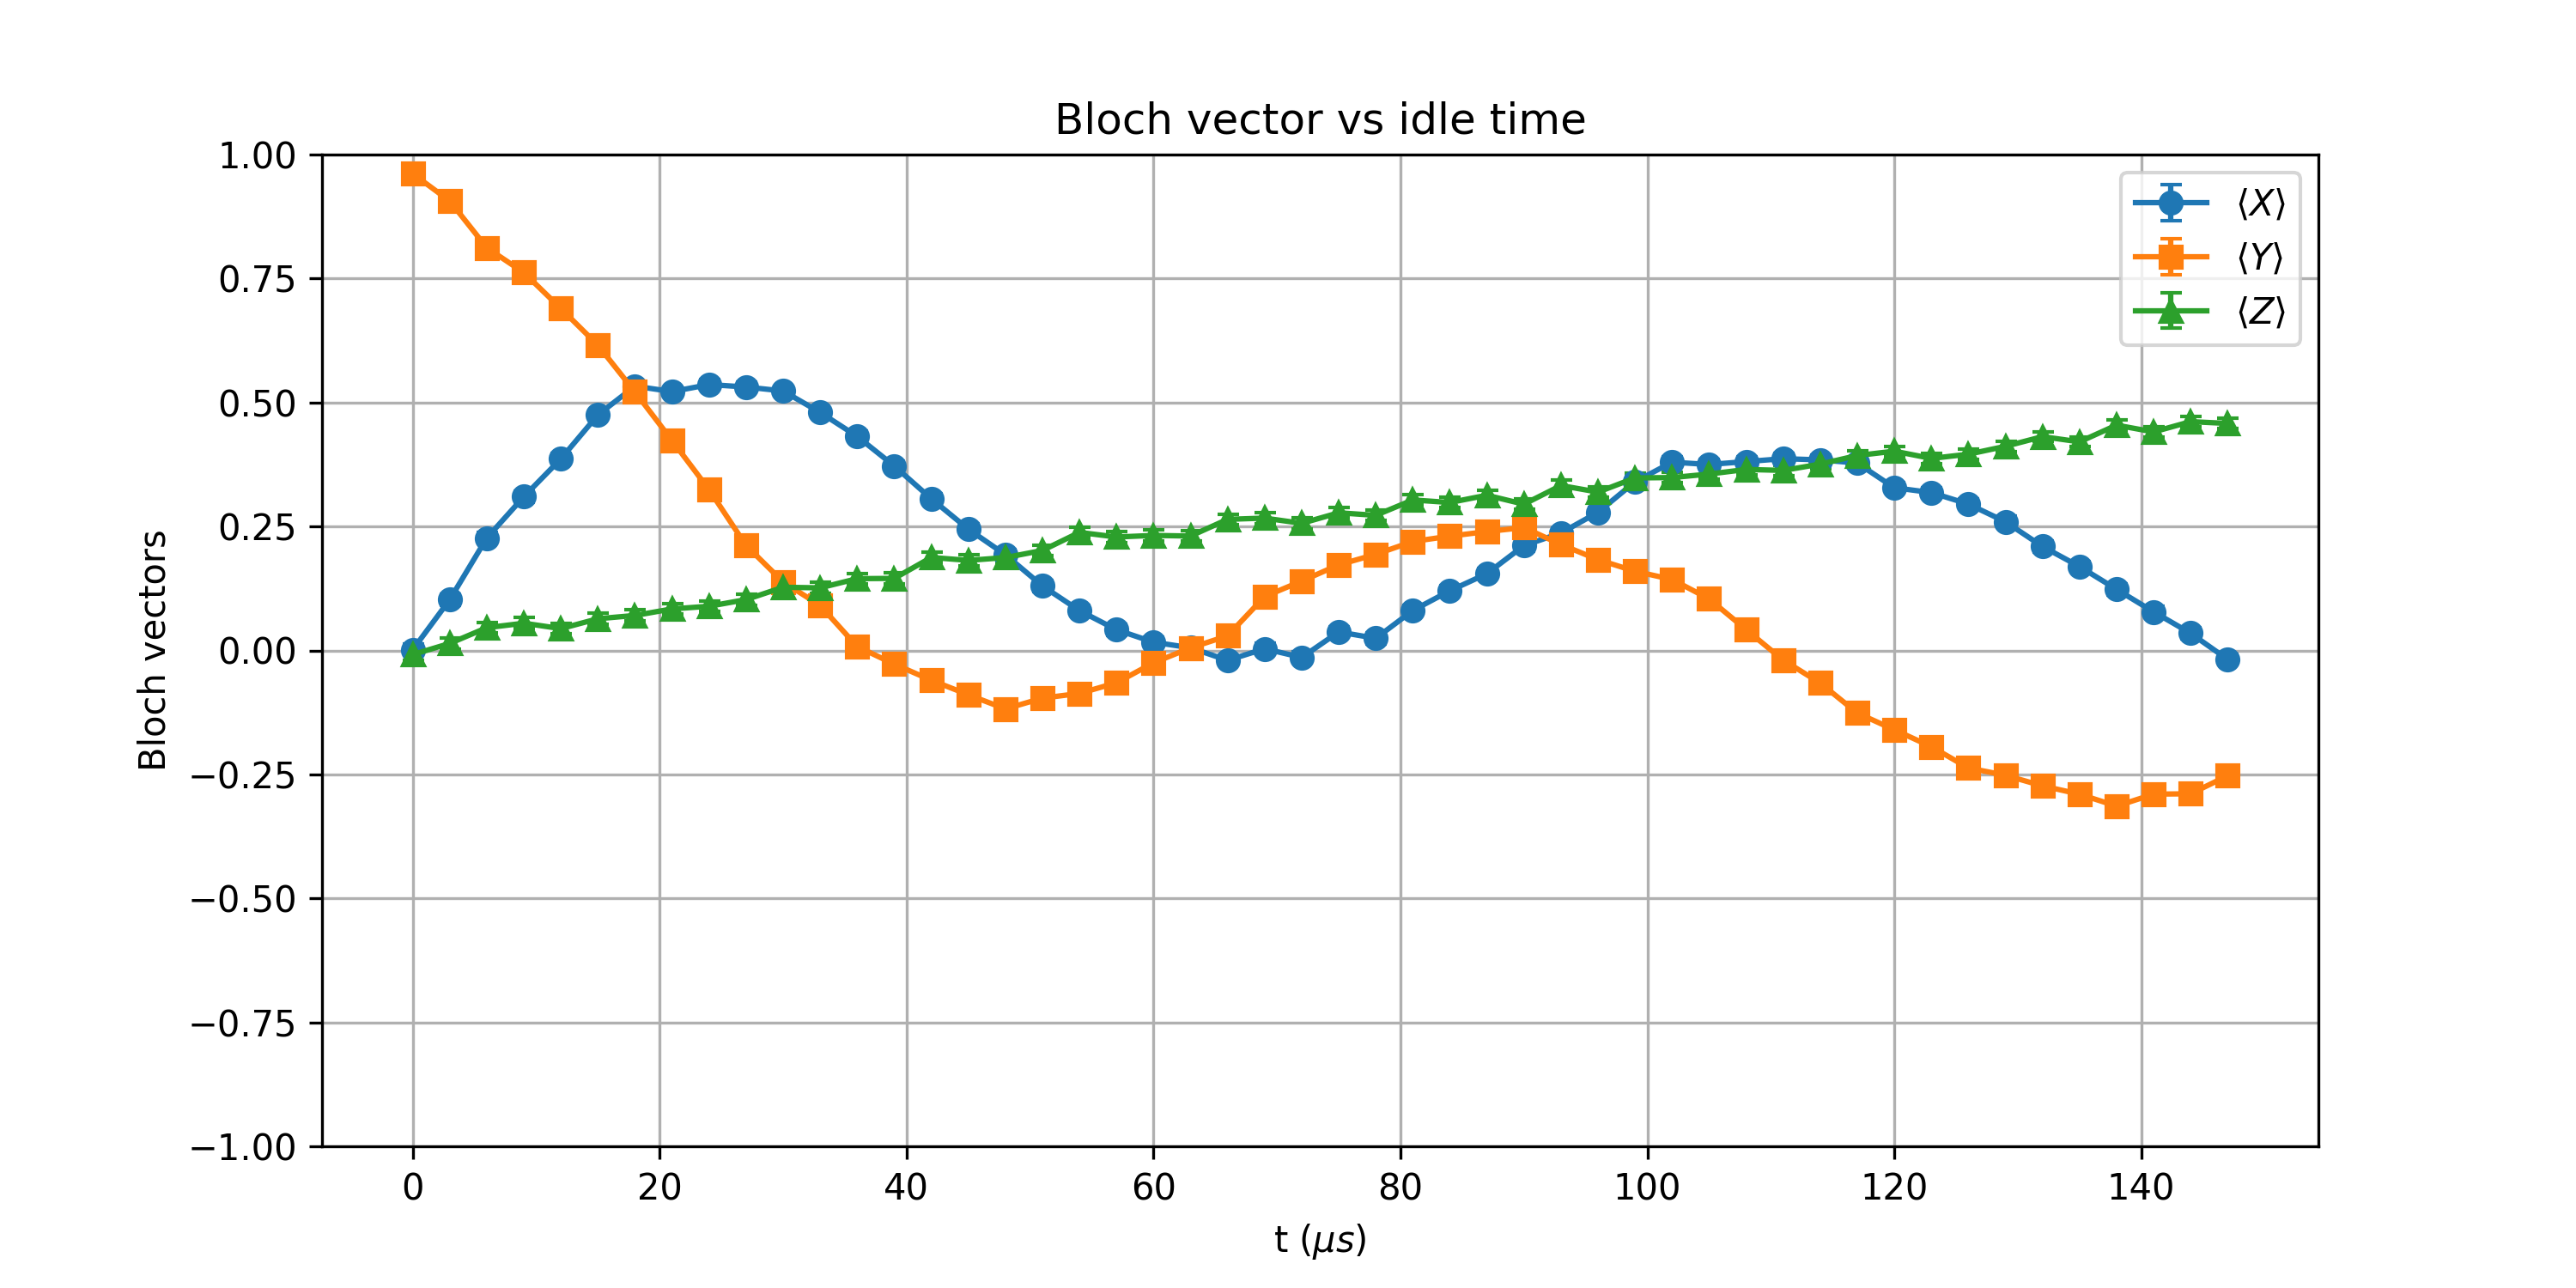

Data behind this chart, as committed beside it:
t_us, X_mean, Y_mean, Z_mean, X_std, Y_std, Z_std
0.0, 0.001465, 0.9614, -0.008301, 0.01105, 0.003039, 0.01105
3, 0.1025, 0.9062, 0.01416, 0.01099, 0.004671, 0.01105
6, 0.2268, 0.812, 0.0459, 0.01076, 0.006448, 0.01104
9, 0.3101, 0.762, 0.05493, 0.0105, 0.007155, 0.01103
12, 0.3865, 0.6895, 0.04395, 0.01019, 0.008003, 0.01104
15, 0.4751, 0.6155, 0.06396, 0.009722, 0.008708, 0.01103
18, 0.533, 0.5212, 0.07056, 0.009349, 0.009429, 0.01102
21.0, 0.522, 0.4233, 0.08374, 0.009424, 0.01001, 0.01101
24, 0.5361, 0.3242, 0.08911, 0.009326, 0.01045, 0.011
27.0, 0.5312, 0.2117, 0.1025, 0.00936, 0.0108, 0.01099
30, 0.5232, 0.1382, 0.1274, 0.009416, 0.01094, 0.01096
33, 0.48, 0.09058, 0.1262, 0.009693, 0.011, 0.01096
36, 0.4316, 0.007812, 0.1448, 0.009966, 0.01105, 0.01093
39.0, 0.3721, -0.02759, 0.1453, 0.01026, 0.01104, 0.01093
42.0, 0.3059, -0.06006, 0.1875, 0.01052, 0.01103, 0.01085
45, 0.2446, -0.08936, 0.1816, 0.01071, 0.011, 0.01086
48, 0.1931, -0.1179, 0.1873, 0.01084, 0.01097, 0.01085
51, 0.1301, -0.09619, 0.2017, 0.01095, 0.011, 0.01082
54.0, 0.08032, -0.08667, 0.238, 0.01101, 0.01101, 0.01073
57, 0.04175, -0.06519, 0.2288, 0.01104, 0.01103, 0.01076
60, 0.0166, -0.0249, 0.2319, 0.01105, 0.01105, 0.01075
63.0, 0.005371, 0.005127, 0.2307, 0.01105, 0.01105, 0.01075
66, -0.02002, 0.02954, 0.2644, 0.01105, 0.01104, 0.01066
69.0, 0.003418, 0.1086, 0.2668, 0.01105, 0.01098, 0.01065
72, -0.01416, 0.1399, 0.2563, 0.01105, 0.01094, 0.01068
75.0, 0.03735, 0.1726, 0.2776, 0.01104, 0.01088, 0.01061
78.0, 0.02441, 0.1938, 0.2725, 0.01105, 0.01084, 0.01063
81, 0.08057, 0.2197, 0.3035, 0.01101, 0.01078, 0.01053
84.0, 0.1204, 0.2305, 0.2983, 0.01097, 0.01075, 0.01055
87, 0.1548, 0.2397, 0.313, 0.01092, 0.01073, 0.01049
90, 0.2114, 0.2478, 0.2949, 0.0108, 0.0107, 0.01056
93.0, 0.2368, 0.2136, 0.3325, 0.01073, 0.01079, 0.01042
96, 0.2786, 0.1831, 0.3193, 0.01061, 0.01086, 0.01047
99.0, 0.3401, 0.1597, 0.3479, 0.01039, 0.01091, 0.01036
102, 0.3796, 0.1431, 0.3486, 0.01022, 0.01093, 0.01036
105, 0.375, 0.104, 0.3557, 0.01024, 0.01099, 0.01033
108.0, 0.3809, 0.04199, 0.365, 0.01022, 0.01104, 0.01029
111, 0.3867, -0.01953, 0.363, 0.01019, 0.01105, 0.01029
114, 0.3843, -0.06567, 0.3757, 0.0102, 0.01102, 0.01024
117, 0.3779, -0.1262, 0.3931, 0.01023, 0.01096, 0.01016
120, 0.3281, -0.1599, 0.4019, 0.01044, 0.01091, 0.01012
123, 0.3184, -0.1941, 0.3872, 0.01047, 0.01084, 0.01019
126.0, 0.2952, -0.2371, 0.3958, 0.01056, 0.01073, 0.01015
129.0, 0.2595, -0.2517, 0.4116, 0.01067, 0.01069, 0.01007
132, 0.2097, -0.2732, 0.4312, 0.0108, 0.01063, 0.009969
135, 0.1692, -0.2898, 0.4207, 0.01089, 0.01057, 0.01002
138.0, 0.1233, -0.314, 0.4543, 0.01096, 0.01049, 0.009842
141, 0.07788, -0.2898, 0.4407, 0.01101, 0.01057, 0.009918
144, 0.03467, -0.2891, 0.4614, 0.01104, 0.01058, 0.009802
147.0, -0.01807, -0.2527, 0.4578, 0.01105, 0.01069, 0.009823
